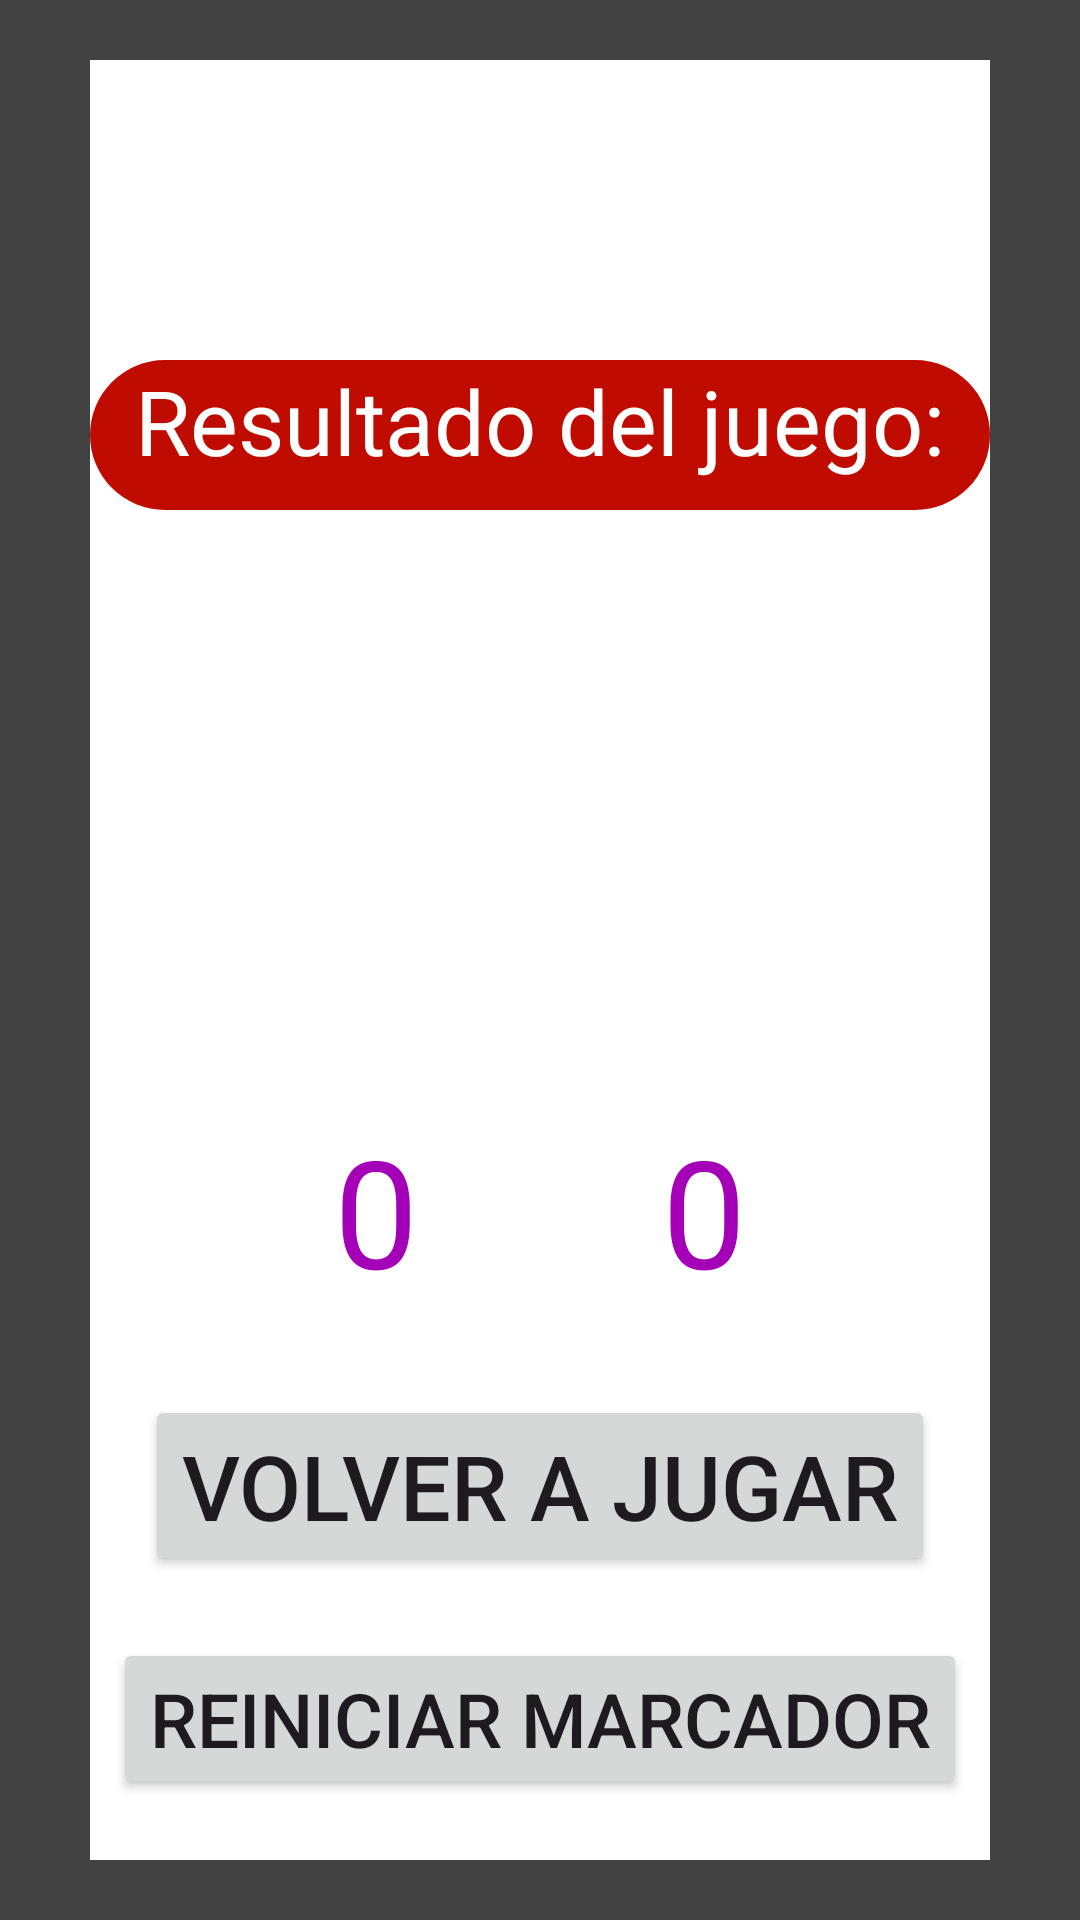

The Android layout XML behind this screen, and the referenced resources:
<!-- AndroidManifest.xml: application theme Theme.Actividad4Gato -->
<!-- res/layout/ganador.xml -->
<?xml version="1.0" encoding="utf-8"?>
<androidx.constraintlayout.widget.ConstraintLayout xmlns:android="http://schemas.android.com/apk/res/android"
    xmlns:app="http://schemas.android.com/apk/res-auto"
    xmlns:tools="http://schemas.android.com/tools"
    android:layout_width="match_parent"
    android:layout_height="match_parent"
    tools:context=".ganador"
    android:background="@color/cardview_dark_background">
<androidx.constraintlayout.widget.ConstraintLayout
    android:layout_width="300dp"
    android:layout_height="600dp"
    app:layout_constraintTop_toTopOf="parent"
    app:layout_constraintBottom_toBottomOf="parent"
    app:layout_constraintStart_toStartOf="parent"
    app:layout_constraintEnd_toEndOf="parent"
    android:background="@color/cardview_light_background"
    >
    <TextView
        android:layout_width="300dp"
        android:layout_height="50dp"
        android:textAlignment="center"
        app:layout_constraintStart_toStartOf="parent"
        app:layout_constraintEnd_toEndOf="parent"
        app:layout_constraintBottom_toTopOf="@+id/elx"
        app:layout_constraintTop_toTopOf="parent"
        android:textSize="30sp"
        android:text="Resultado del juego:"

        android:textColor="@color/md_theme_light_onPrimary"
        android:background="@drawable/sinborder"
        android:fontFamily="sans-serif"
        app:layout_constraintCircleRadius="20dp"
        android:id="@+id/aviso"
        />
    <TextView
        android:layout_width="wrap_content"
        android:layout_height="wrap_content"
        app:layout_constraintStart_toStartOf="parent"
        app:layout_constraintEnd_toEndOf="parent"
        app:layout_constraintTop_toBottomOf="@+id/aviso"
        android:textSize="30sp"
        android:text=""
        android:id="@+id/resultado"
        android:background="@color/md_theme_light_onTertiary"
        android:textColor="@color/md_theme_light_tertiary"
        />

    <ImageView
        android:layout_width="100dp"
        android:layout_height="100dp"
        app:layout_constraintTop_toTopOf="parent"
        app:layout_constraintBottom_toBottomOf="parent"
        app:layout_constraintStart_toStartOf="parent"
        app:layout_constraintEnd_toStartOf="@+id/elx"
        android:id="@+id/elO"
        />
    <TextView
        android:layout_width="wrap_content"
        android:layout_height="wrap_content"
        android:id="@+id/puntuacionO"
        app:layout_constraintTop_toBottomOf="@+id/elO"
        app:layout_constraintStart_toStartOf="parent"
        android:text="0"
        android:background="@color/md_theme_light_onTertiary"
        android:textColor="@color/md_theme_light_tertiary"
        android:textSize="50sp"
        app:layout_constraintEnd_toStartOf="@+id/puntuacionx"
        />
    <ImageView
        android:layout_width="100dp"
        android:layout_height="100dp"
        app:layout_constraintTop_toTopOf="parent"
        app:layout_constraintBottom_toBottomOf="parent"
        app:layout_constraintStart_toEndOf="@+id/elO"
        app:layout_constraintEnd_toEndOf="parent"
        android:id="@+id/elx"
        />
    <TextView
        android:layout_width="wrap_content"
        android:layout_height="wrap_content"
        app:layout_constraintTop_toBottomOf="@+id/elx"
        app:layout_constraintEnd_toEndOf="parent"
        android:id="@+id/puntuacionx"
        android:background="@color/md_theme_light_onTertiary"
        android:textColor="@color/md_theme_light_tertiary"
        android:text="0"
        android:textSize="50sp"
        app:layout_constraintStart_toEndOf="@+id/puntuacionO"
        />
    <Button
        android:layout_width="wrap_content"
        android:layout_height="wrap_content"
        android:text="Volver a jugar"
        android:textSize="30sp"
        android:id="@+id/again"
        app:layout_constraintBottom_toBottomOf="parent"
        app:layout_constraintStart_toStartOf="parent"
        app:layout_constraintEnd_toEndOf="parent"
        app:layout_constraintTop_toBottomOf="@id/elx"
        />
<Button
    android:layout_width="wrap_content"
    android:layout_height="wrap_content"
    android:text="Reiniciar marcador"
    android:textSize="25sp"
    android:id="@+id/reiniciar"
    app:layout_constraintBottom_toBottomOf="parent"
    app:layout_constraintStart_toStartOf="parent"
    app:layout_constraintEnd_toEndOf="parent"
    app:layout_constraintTop_toBottomOf="@id/again"
    />























</androidx.constraintlayout.widget.ConstraintLayout>





</androidx.constraintlayout.widget.ConstraintLayout>
<!-- resources referenced by this layout -->
<resources>
  <color name="md_theme_light_onPrimary">#FFFFFF</color>
  <color name="md_theme_light_onTertiary">#FFFFFF</color>
  <color name="md_theme_light_tertiary">#A300B8</color>
  <!-- drawable sinborder (drawable) -->
  <?xml version="1.0" encoding="utf-8"?>
  <shape xmlns:android="http://schemas.android.com/apk/res/android">
  <corners
      android:radius="80dp"
      />
      <solid
          android:color="@color/md_theme_light_primary"
          />
  </shape>
  <style name="Theme.Actividad4Gato" parent="Base.Theme.Actividad4Gato" />
  <color name="md_theme_light_primary">#BF0B00</color>
  <color name="md_theme_light_primaryContainer">#FFDAD4</color>
  <color name="md_theme_light_onPrimaryContainer">#400100</color>
  <color name="md_theme_light_secondary">#865300</color>
  <color name="md_theme_light_onSecondary">#FFFFFF</color>
  <color name="md_theme_light_secondaryContainer">#FFDDB9</color>
  <color name="md_theme_light_onSecondaryContainer">#2B1700</color>
  <color name="md_theme_light_tertiaryContainer">#FFD6FC</color>
  <color name="md_theme_light_onTertiaryContainer">#36003E</color>
  <color name="md_theme_light_error">#BA1A1A</color>
  <color name="md_theme_light_errorContainer">#FFDAD6</color>
  <color name="md_theme_light_onError">#FFFFFF</color>
  <color name="md_theme_light_onErrorContainer">#410002</color>
  <color name="md_theme_light_background">#F7FFEC</color>
  <color name="md_theme_light_onBackground">#082100</color>
  <color name="md_theme_light_surface">#F7FFEC</color>
  <color name="md_theme_light_onSurface">#082100</color>
  <color name="md_theme_light_surfaceVariant">#F5DDD9</color>
  <color name="md_theme_light_onSurfaceVariant">#534341</color>
  <color name="md_theme_light_outline">#857370</color>
  <color name="md_theme_light_inverseOnSurface">#CEFFAE</color>
  <color name="md_theme_light_inverseSurface">#133800</color>
  <color name="md_theme_light_inversePrimary">#FFB4A7</color>
</resources>
